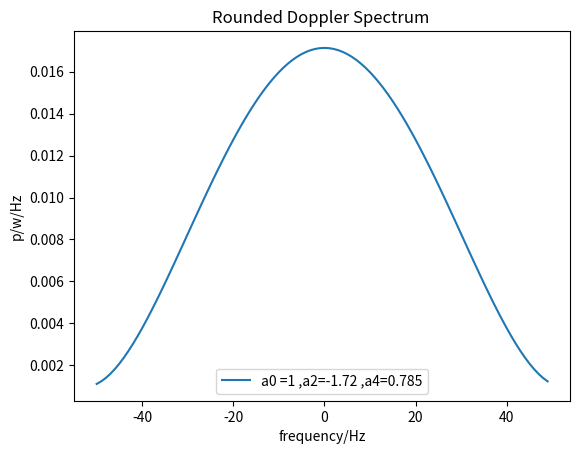

Write the Python code that produced this figure.
import numpy as np
import matplotlib.pyplot as plt
from scipy.fftpack import fft

var = 1
fd = 50
pi = np.pi
a0 = 1
a2 = -1.72
a4 = 0.785
Cr = 1 / (2*fd*(a0+a2/3+a4/5))

f = np.arange(-fd,fd)
f0 = f/fd
S_uiui = var * Cr * (a0 + a2*(f0**2) + a4*(f0**4))


plt.figure()
plt.plot(f,S_uiui,label = 'a0 ='+str(a0)+' ,a2='+str(a2) + ' ,a4='+str(a4))
plt.title("Rounded Doppler Spectrum ")
plt.xlabel("frequency/Hz")# 设置横轴标签
plt.ylabel("p/w/Hz")# 设置纵轴标签
plt.legend(loc="best")
plt.show()